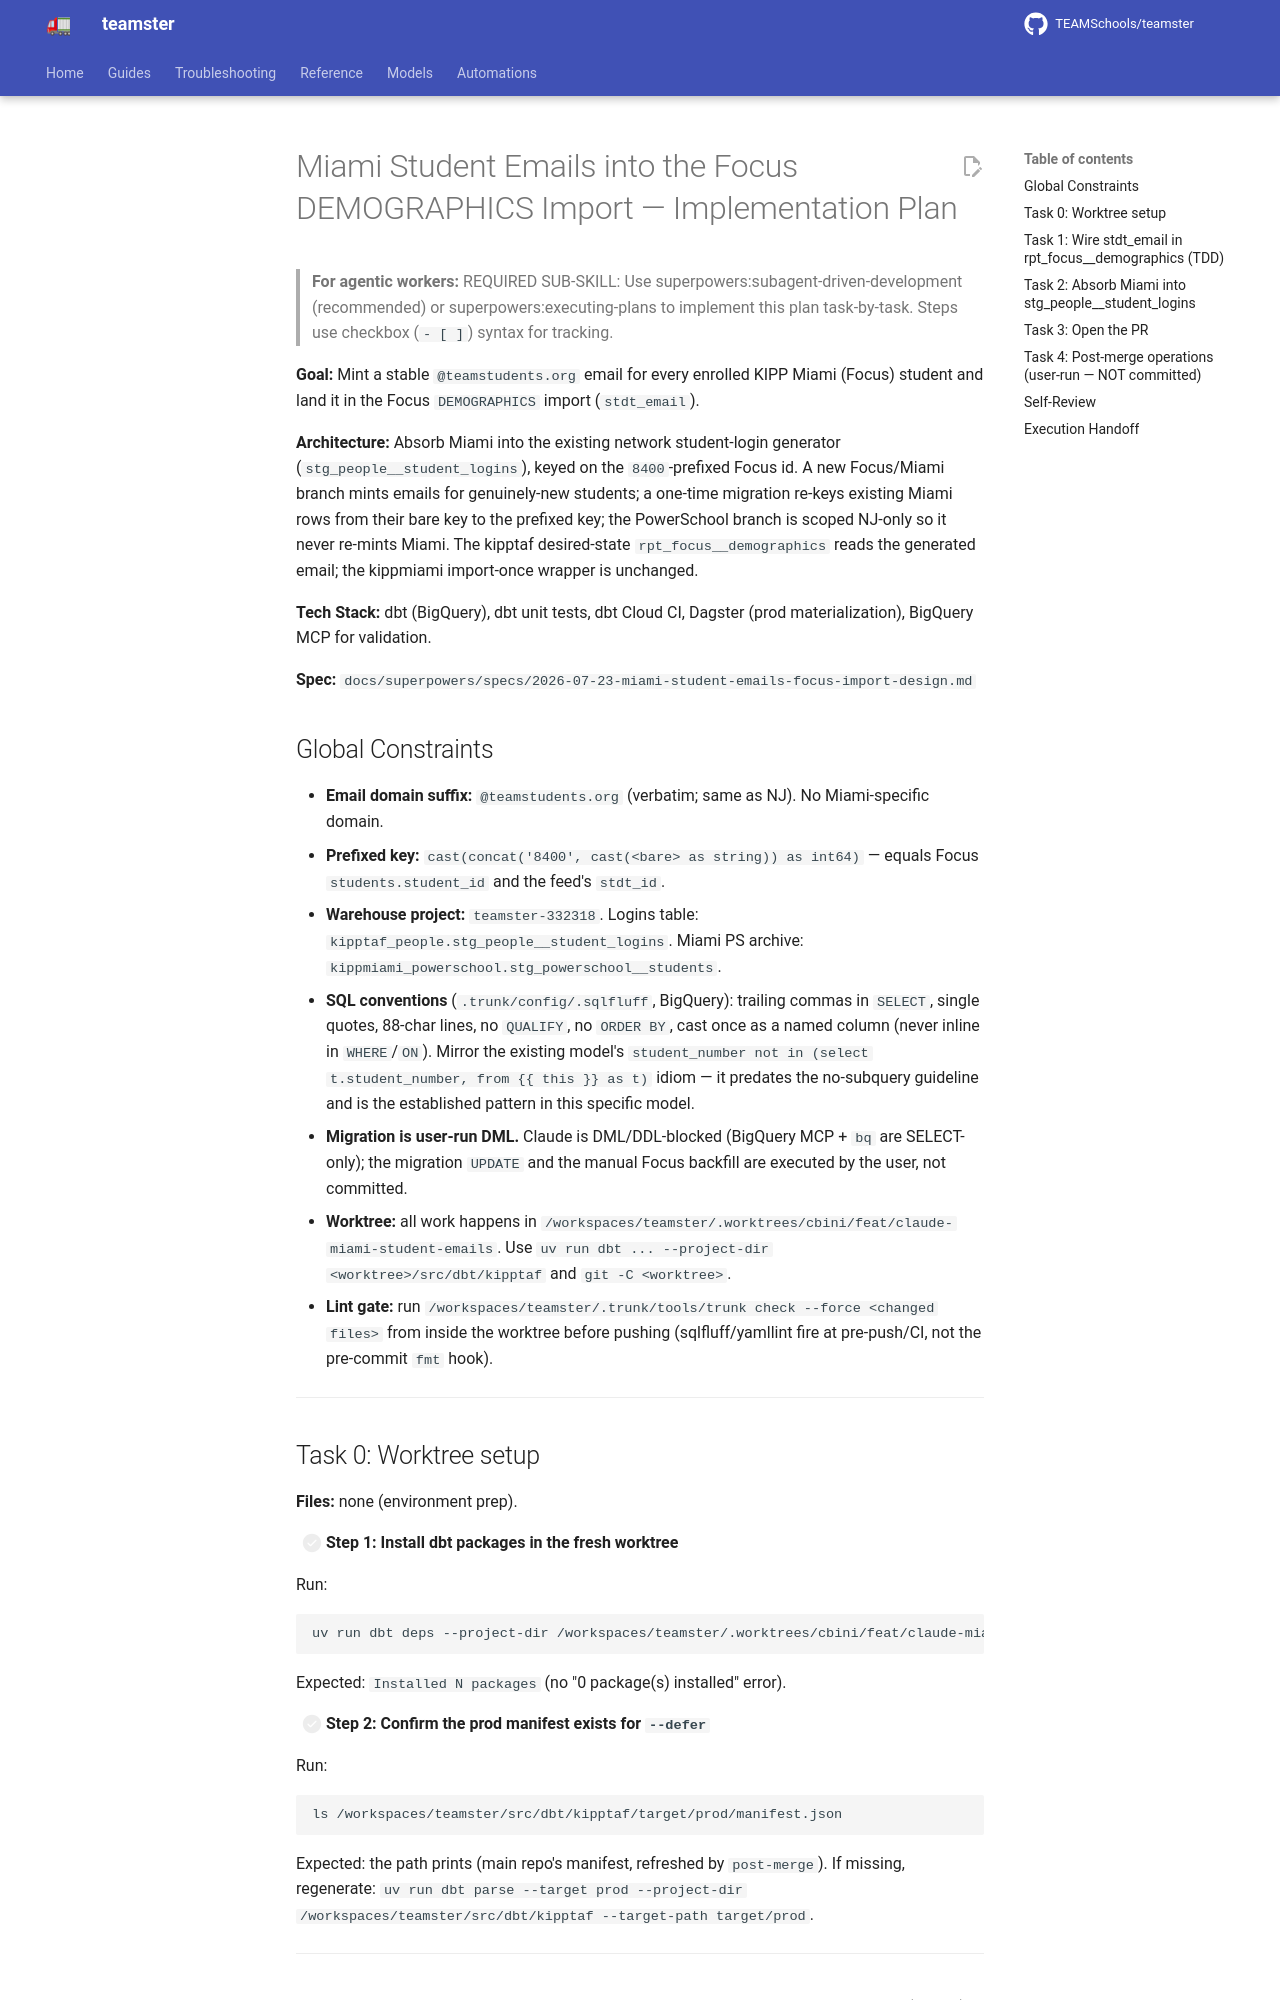

repository: TEAMSchools/teamster · page: superpowers/plans/2026-07-23-miami-student-emails-focus-import/index.html · generator: mkdocs

# Miami Student Emails into the Focus DEMOGRAPHICS Import — Implementation Plan

> **For agentic workers:** REQUIRED SUB-SKILL: Use
> superpowers:subagent-driven-development (recommended) or
> superpowers:executing-plans to implement this plan task-by-task. Steps use
> checkbox (`- [ ]`) syntax for tracking.

**Goal:** Mint a stable `@teamstudents.org` email for every enrolled KIPP Miami
(Focus) student and land it in the Focus `DEMOGRAPHICS` import (`stdt_email`).

**Architecture:** Absorb Miami into the existing network student-login generator
(`stg_people__student_logins`), keyed on the `8400`-prefixed Focus id. A new
Focus/Miami branch mints emails for genuinely-new students; a one-time migration
re-keys existing Miami rows from their bare key to the prefixed key; the
PowerSchool branch is scoped NJ-only so it never re-mints Miami. The kipptaf
desired-state `rpt_focus__demographics` reads the generated email; the kippmiami
import-once wrapper is unchanged.

**Tech Stack:** dbt (BigQuery), dbt unit tests, dbt Cloud CI, Dagster (prod
materialization), BigQuery MCP for validation.

**Spec:**
`docs/superpowers/specs/2026-07-23-miami-student-emails-focus-import-design.md`

## Global Constraints

- **Email domain suffix:** `@teamstudents.org` (verbatim; same as NJ). No
  Miami-specific domain.
- **Prefixed key:** `cast(concat('8400', cast(<bare> as string)) as int64)` —
  equals Focus `students.student_id` and the feed's `stdt_id`.
- **Warehouse project:** `teamster-332318`. Logins table:
  `kipptaf_people.stg_people__student_logins`. Miami PS archive:
  `kippmiami_powerschool.stg_powerschool__students`.
- **SQL conventions** (`.trunk/config/.sqlfluff`, BigQuery): trailing commas in
  `SELECT`, single quotes, 88-char lines, no `QUALIFY`, no `ORDER BY`, cast once
  as a named column (never inline in `WHERE`/`ON`). Mirror the existing model's
  `student_number not in (select t.student_number, from {{ this }} as t)` idiom
  — it predates the no-subquery guideline and is the established pattern in this
  specific model.
- **Migration is user-run DML.** Claude is DML/DDL-blocked (BigQuery MCP + `bq`
  are SELECT-only); the migration `UPDATE` and the manual Focus backfill are
  executed by the user, not committed.
- **Worktree:** all work happens in
  `/workspaces/teamster/.worktrees/cbini/feat/claude-miami-student-emails`. Use
  `uv run dbt ... --project-dir <worktree>/src/dbt/kipptaf` and
  `git -C <worktree>`.
- **Lint gate:** run
  `/workspaces/teamster/.trunk/tools/trunk check --force <changed files>` from
  inside the worktree before pushing (sqlfluff/yamllint fire at pre-push/CI, not
  the pre-commit `fmt` hook).

---

## Task 0: Worktree setup

**Files:** none (environment prep).

- [ ] **Step 1: Install dbt packages in the fresh worktree**

Run:

```bash
uv run dbt deps --project-dir /workspaces/teamster/.worktrees/cbini/feat/claude-miami-student-emails/src/dbt/kipptaf
```

Expected: `Installed N packages` (no "0 package(s) installed" error).

- [ ] **Step 2: Confirm the prod manifest exists for `--defer`**

Run:

```bash
ls /workspaces/teamster/src/dbt/kipptaf/target/prod/manifest.json
```

Expected: the path prints (main repo's manifest, refreshed by `post-merge`). If
missing, regenerate:
`uv run dbt parse --target prod --project-dir /workspaces/teamster/src/dbt/kipptaf --target-path target/prod`.

---
